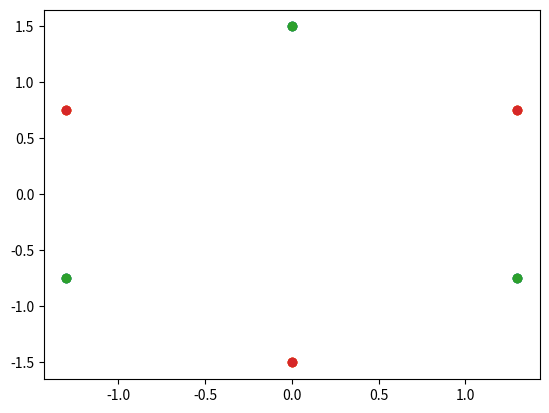

The matplotlib source for this figure:
from pprint import pprint
import numpy as np
import matplotlib.pyplot as plt

class Frame:
	""" Holds the geometry for the attachment points of actuators.	"""
	def __init__( self, radius = 1, theta_o = 90):

		# Radius of the attachment points from the centroid
		self.radius = radius
		
		# This is the 'zero' radius.  Actuator attachment points count outwards from here.
		self.theta_o = theta_o

		# Attachment points in local coordinate system.
		self._set_attachment_points()
	

	def _set_attachment_points( self):
		""" Assigns location for attachment points in local coordinate system."""
		self.attachment_points = []
		
		theta = self.theta_o

		for i in range( 0, 6):
			self.attachment_points.append( [ self.radius * np.cos( np.radians( theta)),
											 self.radius * np.sin( np.radians( theta)), 
											 0. ])

			theta = theta + 120

	def plot( self):
		""" Creates scatterplot to show attachment points in local coordinate system. """
		x = np.zeros( 6)
		y = np.zeros( 6)		
		z = np.zeros( 6)		
		
		for index, attachment_point in enumerate( self.attachment_points):
			x[ index], y[ index], z[ index]= attachment_point

		plt.scatter( x, y)
		plt.show()

class Leg:
	""" Holds the geometry of a leg, i.e. start and end points and length.

		Eventually, should handle the inner loop dynamics for extending and retracting
		the legs with the help of an actuator object as well.
	"""
	def __init__( self, base_position, top_position):
		self.base_position = base_position
		self.top_position = top_position
		self.length = self.get_length()

	def __repr__( self):
		return "Hello!"

	def get_length( self):
		ssum = 0.

		for index in range( 0, 3):
			ssum += (self.top_position[ index] - self.base_position[ index]) ** 2
		
		return np.sqrt( ssum)


class StewartPlatform:
	""" Holds both moving and fixed frames' geometry, as well as that of the legs.	"""	
	def __init__( self, base_frame, moving_frame):
		print( "Creating a stewart platform")
		assert( type( base_frame) == Frame)
		assert( type( moving_frame) == Frame)

		self.base_frame = base_frame
		self.moving_frame = moving_frame
	
		# Separation between centroid of each frame in an East-North-Up frame
		# A North-East-Down relative to the base frame would make more sense, but I think
		# the math is a little more annoying that way until I update how the frames are defined.
		self.mf_centroid = [ 0., 0., 1.]

		self.pitch_angle = 0.
		self.bank_angle  = 0.
		self.yaw_angle   = 0.
		
		self.legs = []

		for index in range( 0, 6):
			top_pos	= self.moving_frame.attachment_points[ index] + self.mf_centroid
			base_pos = self.base_frame.attachment_points[ index]
					
			new_leg = Leg( base_pos, top_pos)
					
			self.legs.append( new_leg)
			
			print( new_leg.get_length())

	def plot( self):
		self.base_frame.plot()
		self.moving_frame.plot()

if __name__ == '__main__':

	base_frame = Frame( 1.5, 90)
	pprint( base_frame.__dict__)
	base_frame.plot()

	moving_frame = Frame( 1.5, 30)
	pprint( moving_frame.__dict__)
	moving_frame.plot()	


	test_platform = StewartPlatform( base_frame, moving_frame )
	pprint( test_platform.__dict__)

	test_platform.plot()

